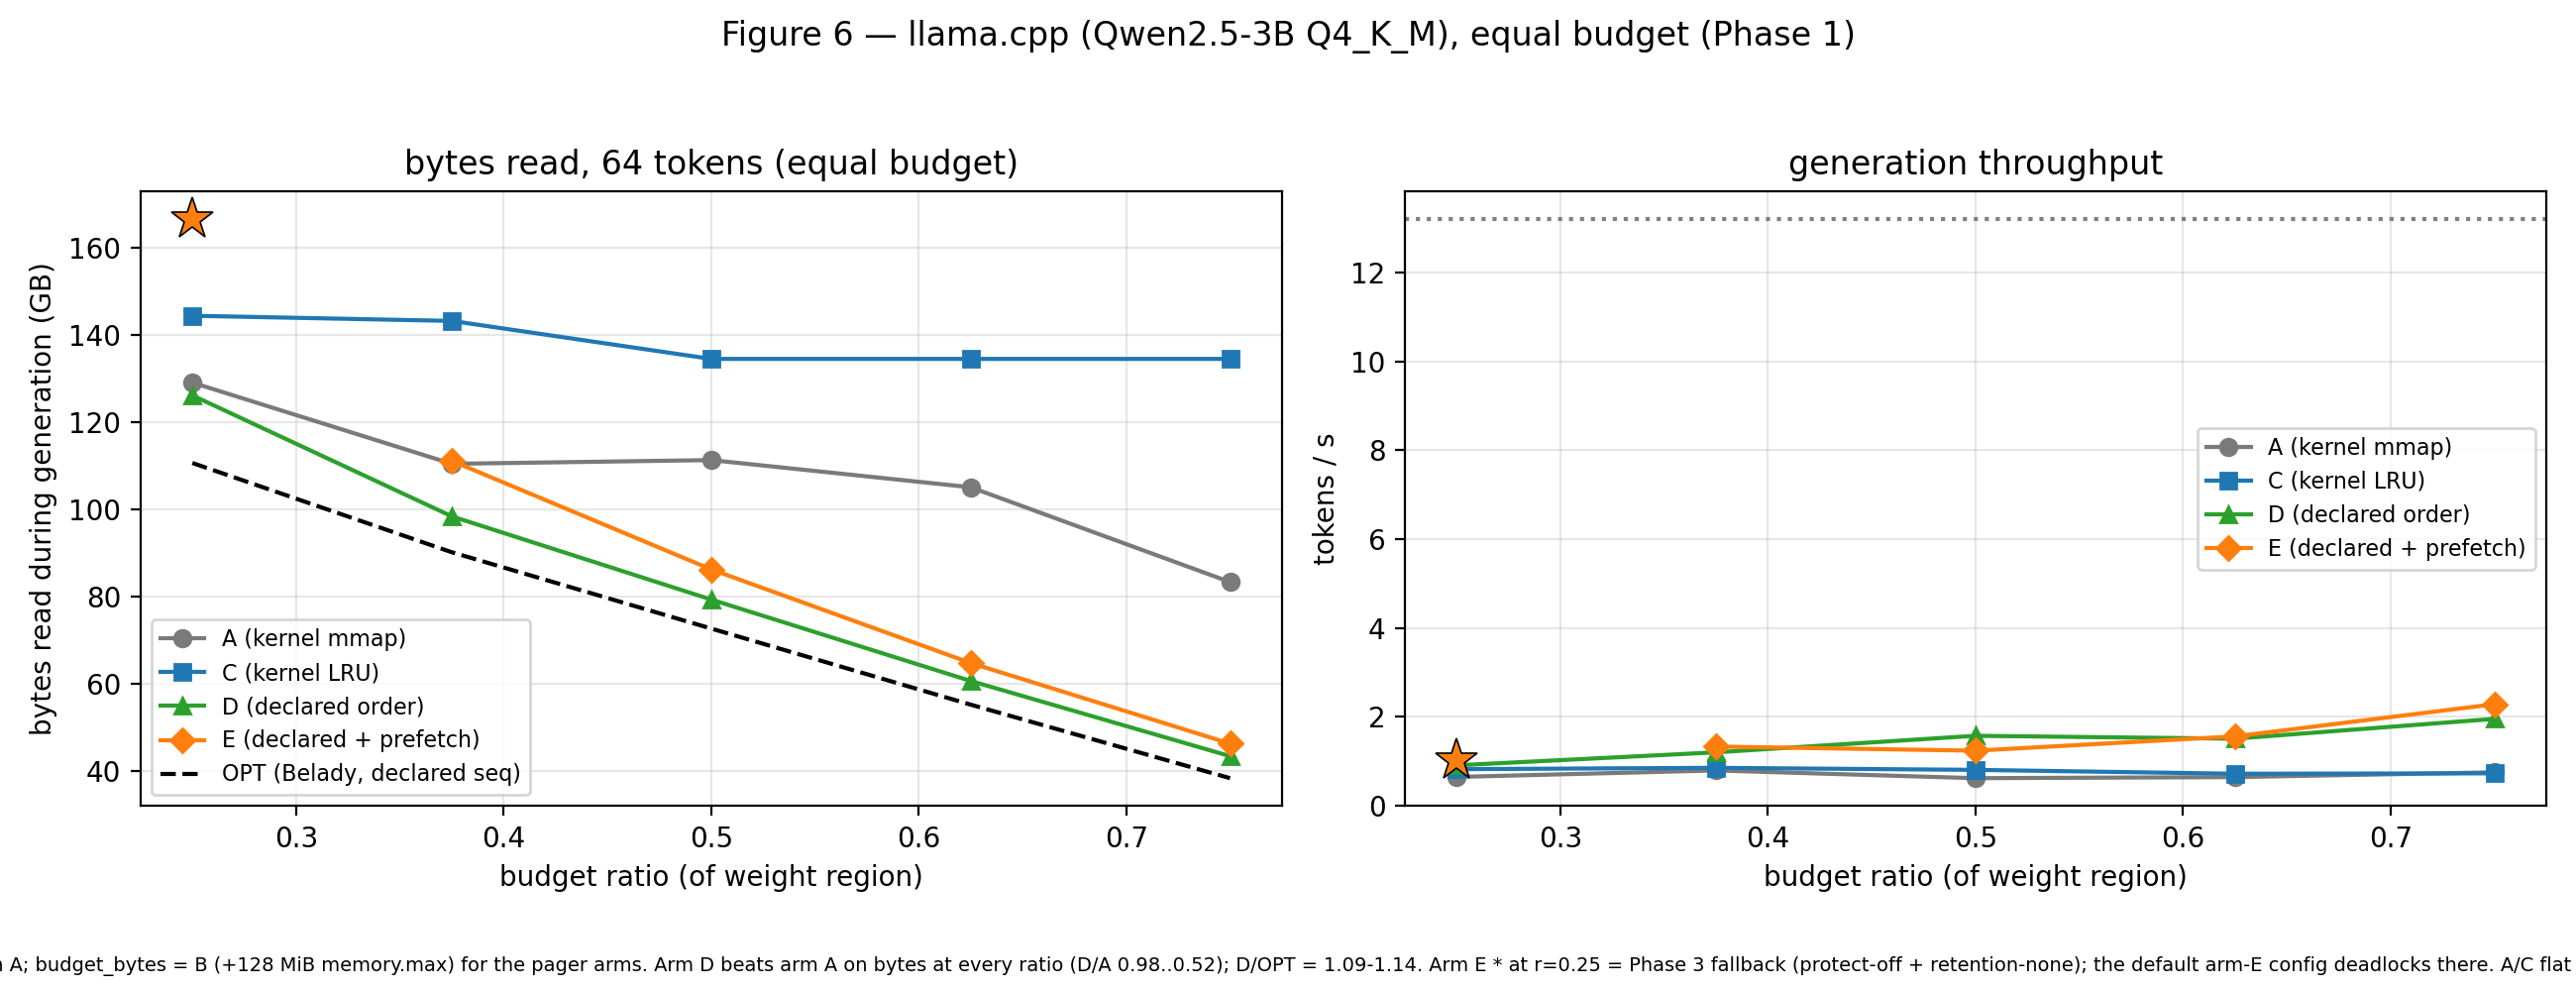

The data file committed next to this chart (first rows):
ratio, arm, read_GB, read_per_OPT, tokens_s, demand_faults, note, source
0.25, A, 129.1, 1.167, 0.65, , , phase1_equal_budget
0.375, A, 110.4, 1.225, 0.79, , , phase1_equal_budget
0.5, A, 111.3, 1.532, 0.62, , , phase1_equal_budget
0.625, A, 105.1, 1.904, 0.64, , , phase1_equal_budget
0.75, A, 83.3, 2.175, 0.75, , , phase1_equal_budget
0.25, C, 144.4, 1.305, 0.82, 2817, , phase1_equal_budget
0.375, C, 143.2, 1.589, 0.85, 2753, , phase1_equal_budget
0.5, C, 134.5, 1.852, 0.81, 2561, , phase1_equal_budget
0.625, C, 134.5, 2.438, 0.72, 2561, , phase1_equal_budget
0.75, C, 134.5, 3.511, 0.73, 2561, , phase1_equal_budget
0.25, D, 126.1, 1.140, 0.91, 2499, , phase1_equal_budget
0.375, D, 98.4, 1.091, 1.20, 2030, , phase1_equal_budget
0.5, D, 79.3, 1.092, 1.57, 1614, , phase1_equal_budget
0.625, D, 60.6, 1.098, 1.51, 1236, , phase1_equal_budget
0.75, D, 43.4, 1.132, 1.95, 871, , phase1_equal_budget
0.25, E, 166.5, 1.505, 1.02, 1605, Phase3 fallback: protect-off + retention…, phase3_arm_e
0.375, E, 111.1, 1.233, 1.33, 895, , phase1_equal_budget
0.5, E, 86.2, 1.187, 1.24, 757, , phase1_equal_budget
0.625, E, 64.7, 1.173, 1.56, 623, , phase1_equal_budget
0.75, E, 46.2, 1.207, 2.28, 431, , phase1_equal_budget
0.25, OPT, 110.6, 1.000, , , , phase1_opt
0.375, OPT, 90.1, 1.000, , , , phase1_opt
0.5, OPT, 72.6, 1.000, , , , phase1_opt
0.625, OPT, 55.2, 1.000, , , , phase1_opt
0.75, OPT, 38.3, 1.000, , , , phase1_opt
